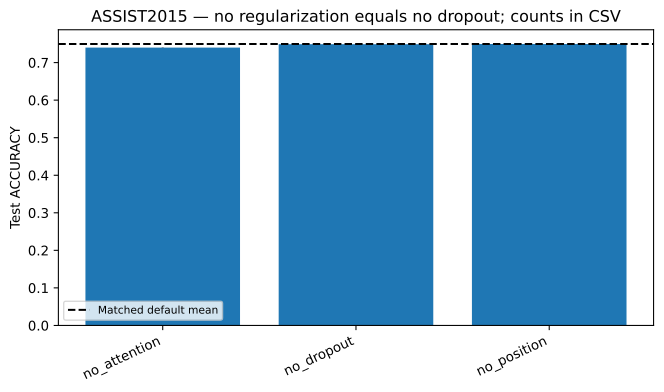

The table this chart was drawn from, first rows:
variant, mean, std, relative_change_mean, count
no_attention, 0.74, 0.0003071, -0.01277, 5
no_dropout, 0.7491, 0.0009054, -0.0006097, 5
no_position, 0.7496, 0.0003111, -8.660774617474079e-05, 3
